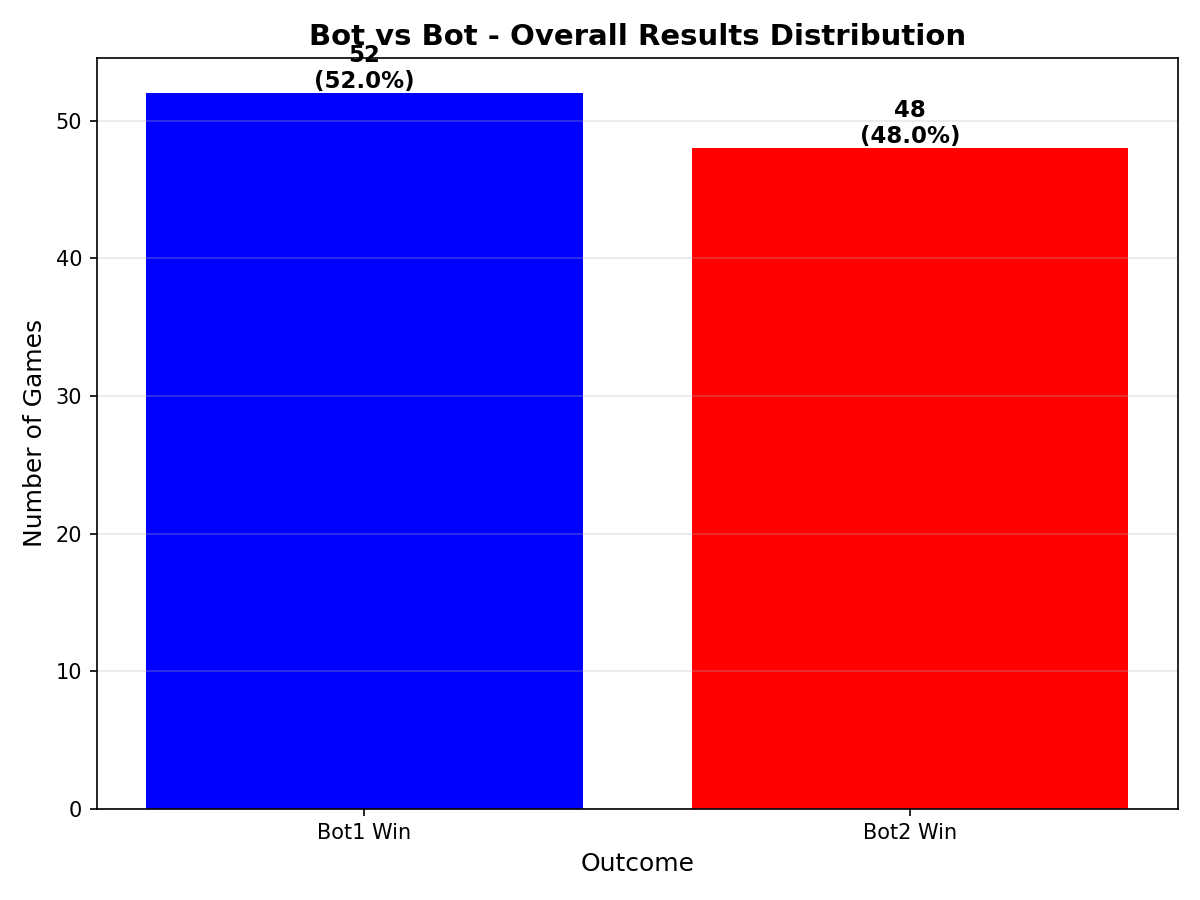

The data file committed next to this chart (first rows):
game_number, first_player, result, outcome
0, bot1, 1, bot1_win
1, bot2, -1, bot2_win
2, bot1, 1, bot1_win
3, bot2, -1, bot2_win
4, bot1, -1, bot2_win
5, bot2, -1, bot2_win
6, bot1, -1, bot2_win
7, bot2, 1, bot1_win
8, bot1, 1, bot1_win
9, bot2, -1, bot2_win
10, bot1, 1, bot1_win
11, bot2, -1, bot2_win
12, bot1, 1, bot1_win
13, bot2, -1, bot2_win
14, bot1, -1, bot2_win
15, bot2, 1, bot1_win
16, bot1, 1, bot1_win
17, bot2, -1, bot2_win
18, bot1, 1, bot1_win
19, bot2, -1, bot2_win
20, bot1, 1, bot1_win
21, bot2, -1, bot2_win
22, bot1, -1, bot2_win
23, bot2, 1, bot1_win
24, bot1, 1, bot1_win
25, bot2, 1, bot1_win
26, bot1, 1, bot1_win
27, bot2, -1, bot2_win
28, bot1, 1, bot1_win
29, bot2, 1, bot1_win
30, bot1, 1, bot1_win
31, bot2, 1, bot1_win
32, bot1, 1, bot1_win
33, bot2, -1, bot2_win
34, bot1, 1, bot1_win
35, bot2, 1, bot1_win
36, bot1, -1, bot2_win
37, bot2, 1, bot1_win
38, bot1, -1, bot2_win
39, bot2, 1, bot1_win
40, bot1, 1, bot1_win
41, bot2, -1, bot2_win
42, bot1, 1, bot1_win
43, bot2, -1, bot2_win
44, bot1, 1, bot1_win
45, bot2, -1, bot2_win
46, bot1, 1, bot1_win
47, bot2, -1, bot2_win
48, bot1, -1, bot2_win
49, bot2, -1, bot2_win
50, bot1, 1, bot1_win
51, bot2, -1, bot2_win
52, bot1, -1, bot2_win
53, bot2, -1, bot2_win
54, bot1, 1, bot1_win
55, bot2, -1, bot2_win
56, bot1, 1, bot1_win
57, bot2, -1, bot2_win
58, bot1, -1, bot2_win
59, bot2, -1, bot2_win
... 40 more rows
